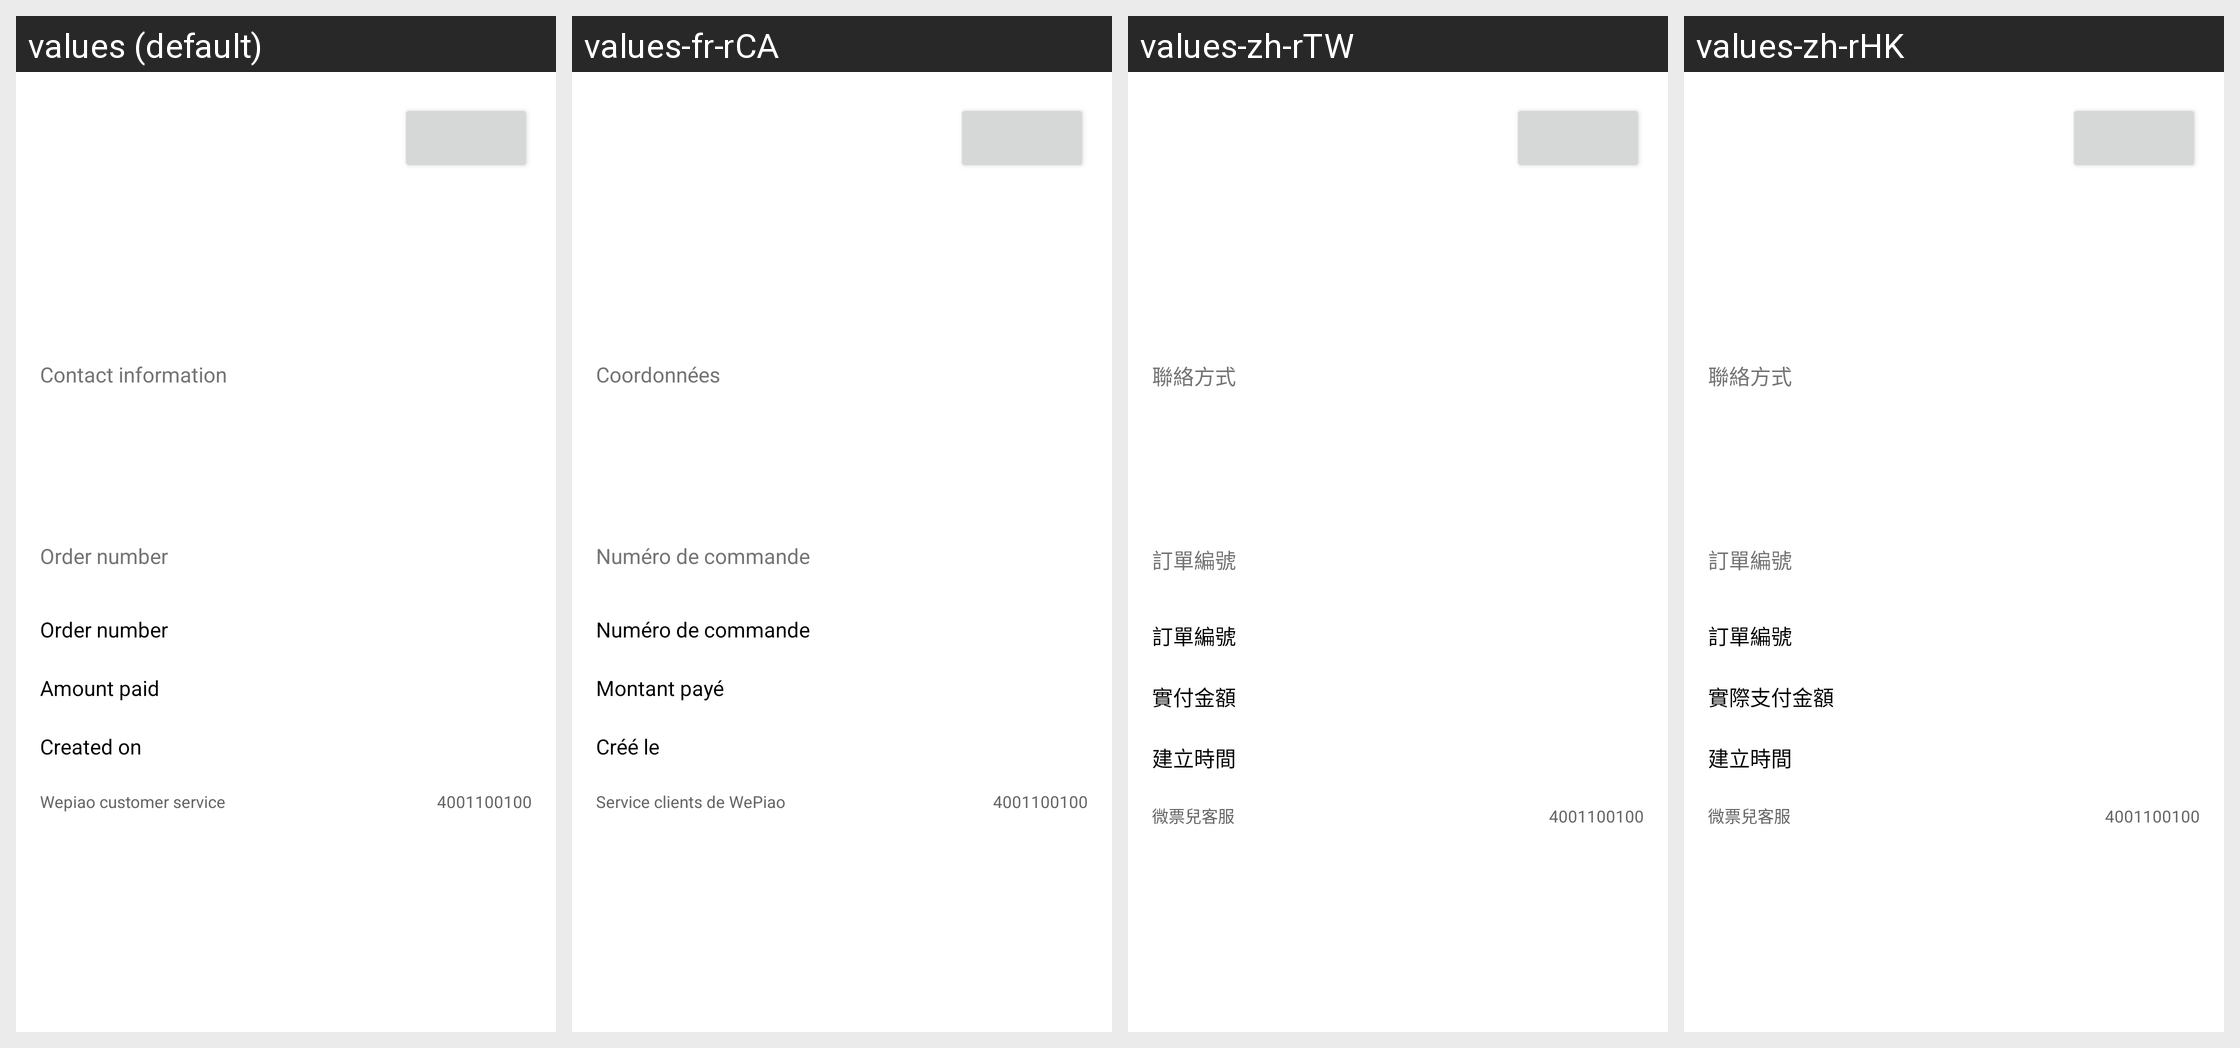

The same Android screen rendered under several of its app's locales, left to right. List the strings drawn on it with the default value and each locale's translation.
Android screen res/layout/movie_order_detail_layout.xml rendered under 4 locales, left to right: values (default), values-fr-rCA, values-zh-rTW, values-zh-rHK. Device: Nexus 5 (rendered at 1080×1920; each locale shown at half size, 540×960, under a caption strip naming it); theme AppTheme.
Other locales in the repository, not shown: values-as-rIN, values-bn-rIN, values-cs, values-da, values-de, values-en-rGB, values-en-rUS, values-es, values-es-rES, values-fr, values-gu-rIN, values-hi, values-it, values-ja, values-kn-rIN, values-ml-rIN, values-mr-rIN, values-nl, values-or-rIN, values-pa-rIN, values-pl, values-pt, values-pt-rBR, values-ro, values-ru, values-sr, values-ta-rIN, values-te-rIN, values-ug-rCN, values-uk, values-zh-rCN.
Strings drawn on this screen, with the default value and each locale's value (text and hints the layout hard-codes, and strings that could not be matched under every locale, appear in the picture but are not listed):

movie_cinema_contact_infomation
  values: Contact information
  values-fr-rCA: Coordonnées
  values-zh-rTW: 聯絡方式
  values-zh-rHK: 聯絡方式

movie_ticket_order_num
  values: Order number
  values-fr-rCA: Numéro de commande
  values-zh-rTW: 訂單編號
  values-zh-rHK: 訂單編號

movie_ticket_order_price
  values: Amount paid
  values-fr-rCA: Montant payé
  values-zh-rTW: 實付金額
  values-zh-rHK: 實際支付金額

movie_ticket_order_date
  values: Created on
  values-fr-rCA: Créé le
  values-zh-rTW: 建立時間
  values-zh-rHK: 建立時間

movie_weipiao_tele_num
  values: 4001100100
  values-fr-rCA: 4001100100
  values-zh-rTW: 4001100100
  values-zh-rHK: 4001100100
